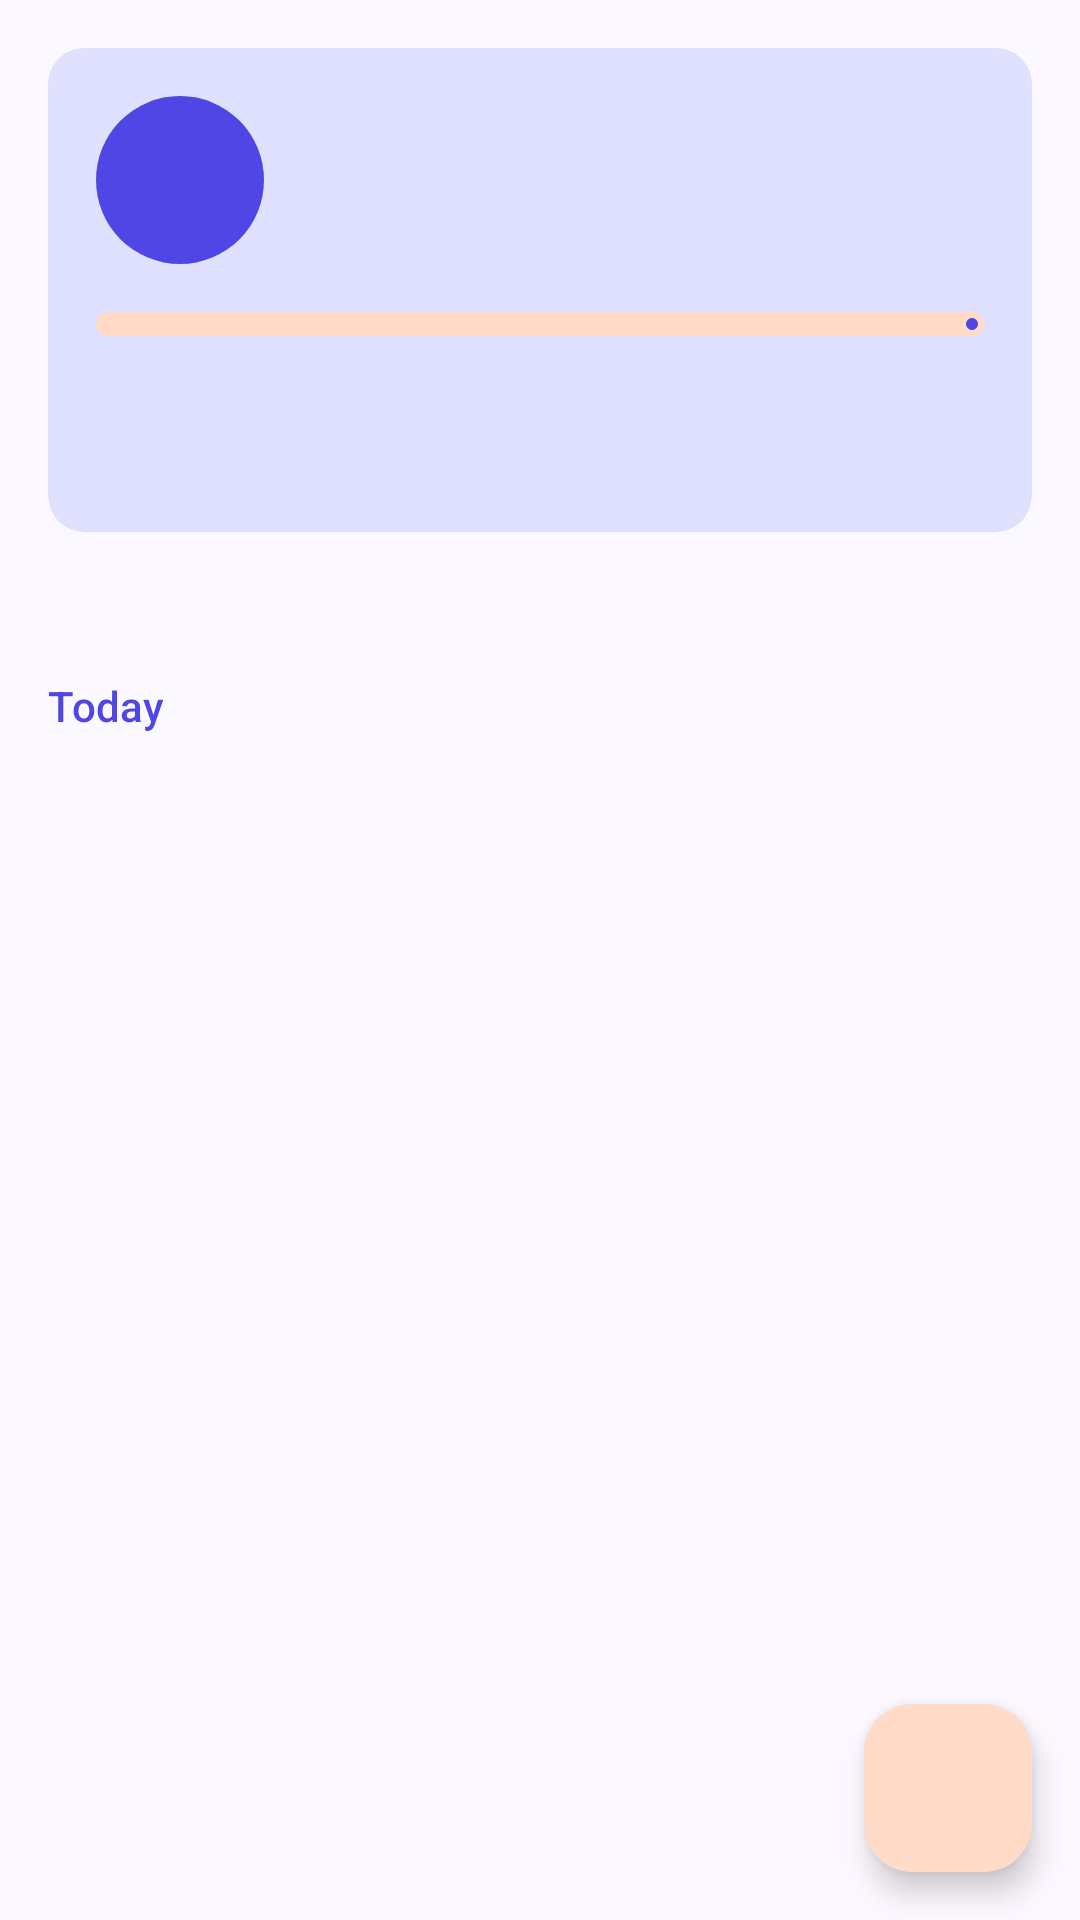

The Android layout XML behind this screen, and the referenced resources:
<!-- AndroidManifest.xml: application theme Theme.TimeTracker -->
<!-- res/layout/fragment_habit.xml -->
<?xml version="1.0" encoding="utf-8"?>
<androidx.coordinatorlayout.widget.CoordinatorLayout xmlns:android="http://schemas.android.com/apk/res/android"
    xmlns:app="http://schemas.android.com/apk/res-auto"
    xmlns:tools="http://schemas.android.com/tools"
    android:layout_width="match_parent"
    android:layout_height="match_parent">

    <androidx.core.widget.NestedScrollView
        android:layout_width="match_parent"
        android:layout_height="match_parent"
        android:clipToPadding="false"
        android:paddingBottom="88dp">

        <LinearLayout
            android:layout_width="match_parent"
            android:layout_height="wrap_content"
            android:orientation="vertical"
            android:padding="16dp">

            
            <com.google.android.material.card.MaterialCardView
                style="@style/Widget.Material3.CardView.Filled"
                android:layout_width="match_parent"
                android:layout_height="wrap_content"
                app:cardBackgroundColor="?attr/colorPrimaryContainer">

                <LinearLayout
                    android:layout_width="match_parent"
                    android:layout_height="wrap_content"
                    android:orientation="vertical"
                    android:padding="16dp">

                    <LinearLayout
                        android:layout_width="match_parent"
                        android:layout_height="wrap_content"
                        android:gravity="center_vertical"
                        android:orientation="horizontal">

                        <TextView
                            android:id="@+id/levelBadge"
                            android:layout_width="56dp"
                            android:layout_height="56dp"
                            android:background="@drawable/bg_circle"
                            android:backgroundTint="?attr/colorPrimary"
                            android:gravity="center"
                            android:textAppearance="?attr/textAppearanceHeadlineSmall"
                            android:textColor="?attr/colorOnPrimary"
                            tools:text="3" />

                        <LinearLayout
                            android:layout_width="0dp"
                            android:layout_height="wrap_content"
                            android:layout_marginStart="16dp"
                            android:layout_weight="1"
                            android:orientation="vertical">

                            <TextView
                                android:id="@+id/levelTitle"
                                android:layout_width="wrap_content"
                                android:layout_height="wrap_content"
                                android:textAppearance="?attr/textAppearanceTitleMedium"
                                android:textColor="?attr/colorOnPrimaryContainer"
                                tools:text="Level 3 · Achiever" />

                            <TextView
                                android:id="@+id/totalXp"
                                android:layout_width="wrap_content"
                                android:layout_height="wrap_content"
                                android:textAppearance="?attr/textAppearanceBodyMedium"
                                android:textColor="?attr/colorOnPrimaryContainer"
                                tools:text="420 XP in total" />
                        </LinearLayout>
                    </LinearLayout>

                    <com.google.android.material.progressindicator.LinearProgressIndicator
                        android:id="@+id/xpProgress"
                        android:layout_width="match_parent"
                        android:layout_height="wrap_content"
                        android:layout_marginTop="16dp"
                        android:max="100"
                        app:trackCornerRadius="4dp"
                        app:trackThickness="8dp" />

                    <TextView
                        android:id="@+id/xpText"
                        android:layout_width="wrap_content"
                        android:layout_height="wrap_content"
                        android:layout_marginTop="6dp"
                        android:textAppearance="?attr/textAppearanceBodySmall"
                        android:textColor="?attr/colorOnPrimaryContainer"
                        tools:text="120 / 300 XP to level 4" />

                    <TextView
                        android:id="@+id/todaySummary"
                        android:layout_width="wrap_content"
                        android:layout_height="wrap_content"
                        android:layout_marginTop="8dp"
                        android:drawablePadding="6dp"
                        android:gravity="center_vertical"
                        android:textAppearance="?attr/textAppearanceLabelLarge"
                        android:textColor="?attr/colorOnPrimaryContainer"
                        app:drawableStartCompat="@drawable/ic_check_circle"
                        app:drawableTint="?attr/colorOnPrimaryContainer"
                        tools:text="2 of 4 habits completed today" />
                </LinearLayout>
            </com.google.android.material.card.MaterialCardView>

            <TextView
                android:id="@+id/xpRules"
                android:layout_width="match_parent"
                android:layout_height="wrap_content"
                android:layout_marginTop="12dp"
                android:textAppearance="?attr/textAppearanceBodySmall"
                android:textColor="?attr/colorOnSurfaceVariant"
                tools:text="@string/habit_xp_rules" />

            <TextView
                style="@style/Widget.TimeTracker.SectionTitle"
                android:text="@string/habit_today" />

            <androidx.recyclerview.widget.RecyclerView
                android:id="@+id/habitList"
                android:layout_width="match_parent"
                android:layout_height="wrap_content"
                android:nestedScrollingEnabled="false"
                app:layoutManager="androidx.recyclerview.widget.LinearLayoutManager"
                tools:itemCount="3"
                tools:listitem="@layout/item_habit" />

            <LinearLayout
                android:id="@+id/emptyView"
                android:layout_width="match_parent"
                android:layout_height="wrap_content"
                android:gravity="center_horizontal"
                android:orientation="vertical"
                android:padding="24dp"
                android:visibility="gone">

                <ImageView
                    android:layout_width="64dp"
                    android:layout_height="64dp"
                    android:alpha="0.5"
                    android:importantForAccessibility="no"
                    android:src="@drawable/ic_habit"
                    app:tint="?attr/colorPrimary" />

                <TextView
                    android:layout_width="wrap_content"
                    android:layout_height="wrap_content"
                    android:layout_marginTop="12dp"
                    android:gravity="center"
                    android:text="@string/habit_empty"
                    android:textAppearance="?attr/textAppearanceBodyLarge"
                    android:textColor="?attr/colorOnSurfaceVariant" />
            </LinearLayout>
        </LinearLayout>
    </androidx.core.widget.NestedScrollView>

    <com.google.android.material.floatingactionbutton.FloatingActionButton
        android:id="@+id/addHabitFab"
        style="@style/Widget.Material3.FloatingActionButton.Secondary"
        android:layout_width="wrap_content"
        android:layout_height="wrap_content"
        android:layout_gravity="bottom|end"
        android:layout_margin="16dp"
        android:contentDescription="@string/cd_add_habit"
        app:srcCompat="@drawable/ic_add" />
</androidx.coordinatorlayout.widget.CoordinatorLayout>
<!-- res/layout/item_habit.xml (included above) -->
<?xml version="1.0" encoding="utf-8"?>
<com.google.android.material.card.MaterialCardView xmlns:android="http://schemas.android.com/apk/res/android"
    xmlns:app="http://schemas.android.com/apk/res-auto"
    xmlns:tools="http://schemas.android.com/tools"
    style="@style/Widget.Material3.CardView.Outlined"
    android:layout_width="match_parent"
    android:layout_height="wrap_content"
    android:layout_marginBottom="8dp">

    <LinearLayout
        android:layout_width="match_parent"
        android:layout_height="wrap_content"
        android:orientation="vertical"
        android:paddingStart="16dp"
        android:paddingTop="8dp"
        android:paddingEnd="4dp"
        android:paddingBottom="12dp">

        <LinearLayout
            android:layout_width="match_parent"
            android:layout_height="wrap_content"
            android:gravity="center_vertical"
            android:orientation="horizontal">

            <LinearLayout
                android:layout_width="0dp"
                android:layout_height="wrap_content"
                android:layout_weight="1"
                android:orientation="vertical">

                <TextView
                    android:id="@+id/habitName"
                    android:layout_width="match_parent"
                    android:layout_height="wrap_content"
                    android:ellipsize="end"
                    android:maxLines="1"
                    android:textAppearance="?attr/textAppearanceTitleMedium"
                    tools:text="Drink water" />

                <TextView
                    android:id="@+id/progressText"
                    android:layout_width="wrap_content"
                    android:layout_height="wrap_content"
                    android:textAppearance="?attr/textAppearanceBodyMedium"
                    android:textColor="?attr/colorOnSurfaceVariant"
                    tools:text="4/8 parts today" />
            </LinearLayout>

            <ImageButton
                android:id="@+id/moreButton"
                android:layout_width="48dp"
                android:layout_height="48dp"
                android:background="?attr/selectableItemBackgroundBorderless"
                android:src="@drawable/ic_more_vert"
                app:tint="?attr/colorOnSurfaceVariant"
                tools:ignore="ContentDescription" />
        </LinearLayout>

        <com.timetracker.app.ui.chart.SegmentedProgressView
            android:id="@+id/parts"
            android:layout_width="match_parent"
            android:layout_height="10dp"
            android:layout_marginTop="8dp"
            android:layout_marginEnd="12dp" />

        <LinearLayout
            android:layout_width="match_parent"
            android:layout_height="wrap_content"
            android:layout_marginTop="8dp"
            android:gravity="center_vertical"
            android:orientation="horizontal">

            <LinearLayout
                android:layout_width="0dp"
                android:layout_height="wrap_content"
                android:layout_weight="1"
                android:orientation="vertical">

                <TextView
                    android:id="@+id/streakText"
                    android:layout_width="wrap_content"
                    android:layout_height="wrap_content"
                    android:drawablePadding="4dp"
                    android:gravity="center_vertical"
                    android:textAppearance="?attr/textAppearanceLabelLarge"
                    android:textColor="?attr/colorSecondary"
                    app:drawableStartCompat="@drawable/ic_fire"
                    app:drawableTint="?attr/colorSecondary"
                    tools:text="3-day streak" />

                <TextView
                    android:id="@+id/completedText"
                    android:layout_width="wrap_content"
                    android:layout_height="wrap_content"
                    android:drawablePadding="4dp"
                    android:gravity="center_vertical"
                    android:text="@string/habit_done_today"
                    android:textAppearance="?attr/textAppearanceLabelLarge"
                    android:textColor="?attr/colorTertiary"
                    app:drawableStartCompat="@drawable/ic_check_circle"
                    app:drawableTint="?attr/colorTertiary" />
            </LinearLayout>

            <com.google.android.material.button.MaterialButton
                android:id="@+id/removePartButton"
                style="@style/Widget.Material3.Button.IconButton.Outlined"
                android:layout_width="wrap_content"
                android:layout_height="wrap_content"
                app:icon="@drawable/ic_remove" />

            <com.google.android.material.button.MaterialButton
                android:id="@+id/addPartButton"
                style="@style/Widget.Material3.Button.IconButton.Filled"
                android:layout_width="wrap_content"
                android:layout_height="wrap_content"
                android:layout_marginStart="4dp"
                android:layout_marginEnd="8dp"
                app:icon="@drawable/ic_add" />
        </LinearLayout>
    </LinearLayout>
</com.google.android.material.card.MaterialCardView>
<!-- resources referenced by this layout -->
<resources>
  <!-- drawable bg_circle (drawable) -->
  <?xml version="1.0" encoding="utf-8"?>
  <shape xmlns:android="http://schemas.android.com/apk/res/android"
      android:shape="oval">
      <solid android:color="@android:color/white" />
  </shape>
  <string name="cd_add_habit">Add habit</string>
  <string name="habit_done_today">Done for today</string>
  <string name="habit_empty">No habits yet. Tap + to add one, e.g. \"Drink water\" with 8 parts.</string>
  <string name="habit_today">Today</string>
  <string name="habit_xp_rules">Break each habit into small parts. Every part done earns %1$d XP and finishing a habit for the day earns a %2$d XP bonus. Completed tasks and workouts earn XP too.</string>
  <style name="Widget.TimeTracker.SectionTitle" parent="">
          <item name="android:layout_width">wrap_content</item>
          <item name="android:layout_height">wrap_content</item>
          <item name="android:textAppearance">?attr/textAppearanceTitleSmall</item>
          <item name="android:textColor">?attr/colorPrimary</item>
          <item name="android:layout_marginTop">20dp</item>
          <item name="android:layout_marginBottom">8dp</item>
      </style>
  <style name="Theme.TimeTracker" parent="Base.Theme.TimeTracker" />
  <color name="md_primary">#4F46E5</color>
  <color name="md_on_primary">#FFFFFF</color>
  <color name="md_primary_container">#E0E0FF</color>
  <color name="md_on_primary_container">#13126B</color>
  <color name="md_secondary">#C2410C</color>
  <color name="md_on_secondary">#FFFFFF</color>
  <color name="md_secondary_container">#FFDBC8</color>
  <color name="md_on_secondary_container">#341100</color>
  <color name="md_tertiary">#047857</color>
  <color name="md_on_tertiary">#FFFFFF</color>
  <color name="md_tertiary_container">#C6F6D5</color>
  <color name="md_on_tertiary_container">#00391F</color>
  <color name="md_error">#BA1A1A</color>
  <color name="md_on_error">#FFFFFF</color>
  <color name="md_error_container">#FFDAD6</color>
  <color name="md_on_error_container">#410002</color>
  <color name="md_background">#FBF8FF</color>
  <color name="md_on_background">#1B1B21</color>
  <color name="md_surface">#FBF8FF</color>
  <color name="md_on_surface">#1B1B21</color>
  <color name="md_surface_variant">#E4E1EC</color>
  <color name="md_on_surface_variant">#46464F</color>
  <color name="md_outline">#777680</color>
  <color name="md_outline_variant">#C7C5D0</color>
  <color name="md_surface_container_lowest">#FFFFFF</color>
  <color name="md_surface_container_low">#F5F2FA</color>
  <color name="md_surface_container">#EFEDF4</color>
  <color name="md_surface_container_high">#E9E7EF</color>
  <color name="md_surface_container_highest">#E4E1E9</color>
</resources>
